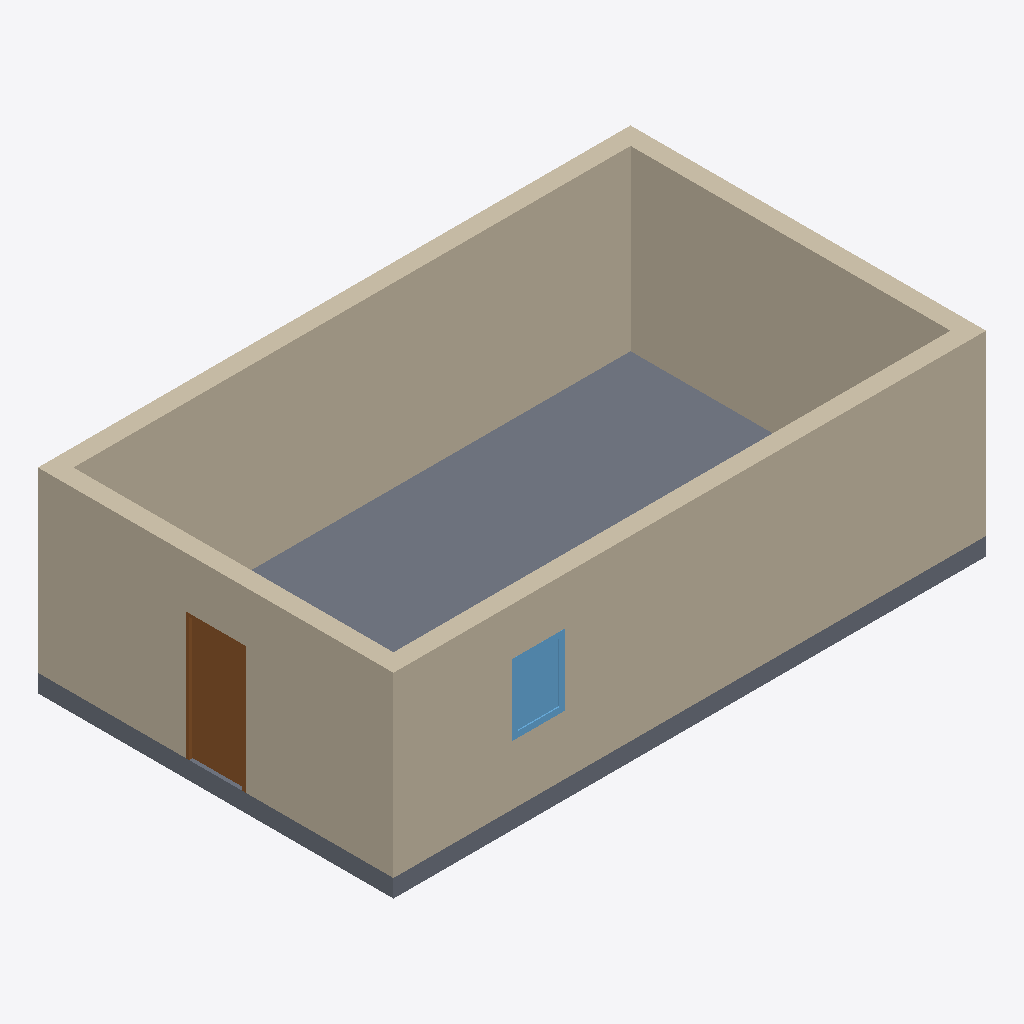
Isometric view of an IFC building model (IFC-SPF (STEP), schema IFC4, length unit millimetre), seen from the south-west, elements coloured by IFC class: 4 walls (beige), 1 slab (grey), 1 door (brown), 1 window (light blue).
Extent 10.0 m × 6.0 m × 3.3 m (x, y, z). Storeys (1): My Storey at 0.00 m. Elements (7): 4 IfcWall, 1 IfcDoor, 1 IfcSlab, 1 IfcWindow.

HEADER;
FILE_DESCRIPTION(('ViewDefinition[DesignTransferView]'),'2;1');
FILE_NAME('git-bonsai-testing.ifc','2025-05-26T11:53:08-06:00',(''),(''),'IfcOpenShell 0.8.3-alpha250523','Bonsai 0.8.3-alpha250523-fb5358e','Nobody');
FILE_SCHEMA(('IFC4'));
ENDSEC;
DATA;
#1=IFCPROJECT('0DmrIqqW15jvAgWdRzt4yT',$,'My Project',$,$,$,$,(#14,#26),#9);
#31=IFCSITE('21l2tmlqP8jg7QI07V$N05',$,'My Site',$,$,#54,$,$,$,$,$,$,$,$);
#37=IFCBUILDING('1Mvvp5rNP7LQ8NuUjgXRsG',$,'My Building',$,$,#60,$,$,$,$,$,$);
#43=IFCBUILDINGSTOREY('2xx_Cq2yv1n8WAhXYJKa3x',$,'My Storey',$,$,#66,$,$,$,$);
#1244=IFCWALL('1Fze$W4Bn6zBlsAqKqfrIp',$,'Wall',$,$,#1256,#1251,$,$);
#1295=IFCWALL('2ENrM$WaXBtPCPP5pbe_p7',$,'Wall',$,$,#1447,#1301,$,$);
#1220=IFCSLAB('2$J3$ZkXP1pA$YVhqtZDIt',$,'Slab',$,$,#1229,#1236,$,$);
#1320=IFCWALL('12eRGV0lbAVfB5gJ8kn$kg',$,'Wall',$,$,#1479,#1326,$,$);
#1270=IFCWALL('0VQlpw0G16BvBJJNfS0JGJ',$,'Wall',$,$,#1415,#1276,$,$);
#1520=IFCDOOR('1RzqEtISH4lOYWxaDwim69',$,'Door',$,$,#1592,#1529,$,$,$,$,$,$);
#1593=IFCWINDOW('0s5Ih7Prf29A5s6o68oap2',$,'Window',$,$,#1665,#1602,$,$,$,$,$,$);
ENDSEC;
